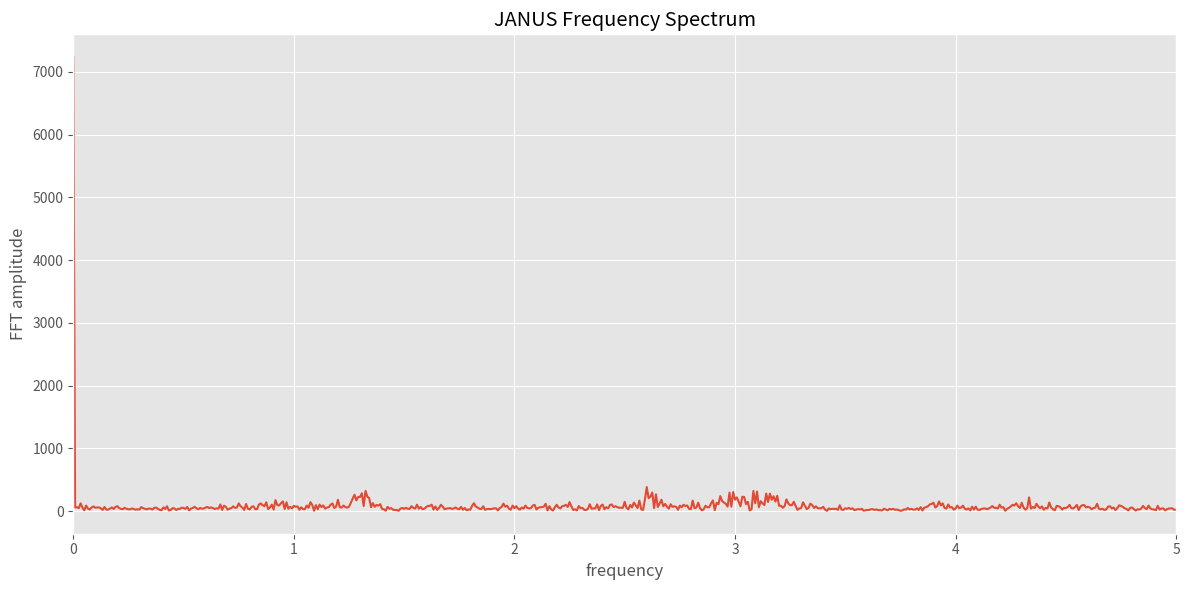

Source code (Python): (Note: this script raises an exception after producing the figure.)
# ============================================================
# EXPERIMENT 06
# JANUS_FREQUENCY_DECOMPOSITION
# ============================================================
#
# Goal:
# Analyze whether JANUS coherence exhibits
# dominant frequency structure and harmonic organization.
#
# Focus:
# - FFT spectrum
# - power-law structure
# - dominant oscillation bands
# - coherence modulation frequencies
#
# Outputs:
# - janus_fft_spectrum.png
# - janus_power_spectrum.png
# - janus_frequency_peaks.png
#
# ============================================================

# file:
# scripts/janus_frequency_decomposition.py

import numpy as np
import matplotlib.pyplot as plt
from scipy.integrate import solve_ivp
from scipy.signal import find_peaks
from scipy.fft import rfft, rfftfreq

plt.style.use("ggplot")

# ============================================================
# LORENZ SYSTEM
# ============================================================

sigma = 10.0
rho = 28.0
beta = 8.0 / 3.0


def lorenz(t, state):
    x, y, z = state

    dx = sigma * (y - x)
    dy = x * (rho - z) - y
    dz = x * y - beta * z

    return [dx, dy, dz]


# ============================================================
# SIMULATION
# ============================================================

dt = 0.01
T = 120.0

t_eval = np.arange(0, T, dt)

sol = solve_ivp(
    lorenz,
    [0, T],
    [1.0, 1.0, 1.0],
    t_eval=t_eval,
)

x = sol.y[0]
y = sol.y[1]
z = sol.y[2]

# ============================================================
# JANUS COHERENCE
# ============================================================

dx = np.gradient(x)
dy = np.gradient(y)

theta = np.arctan2(dy, dx)

janus = np.abs(np.cos(theta))

janus = (
    janus - np.min(janus)
) / (
    np.max(janus) - np.min(janus)
)

# ============================================================
# FFT
# ============================================================

N = len(janus)

freqs = rfftfreq(N, d=dt)
fft_vals = np.abs(rfft(janus))

power = fft_vals ** 2

# ============================================================
# PEAK DETECTION
# ============================================================

peak_idx, _ = find_peaks(
    power,
    prominence=np.max(power) * 0.05
)

peak_freqs = freqs[peak_idx]
peak_power = power[peak_idx]

# ============================================================
# VISUALIZATION
# ============================================================

# ------------------------------------------------------------
# FFT spectrum
# ------------------------------------------------------------

plt.figure(figsize=(12, 6))

plt.plot(freqs, fft_vals)

plt.xlim(0, 5)

plt.xlabel("frequency")
plt.ylabel("FFT amplitude")

plt.title("JANUS Frequency Spectrum")

plt.tight_layout()

plt.savefig(
    "outputs/janus_fft_spectrum.png",
    dpi=300
)

plt.close()

# ------------------------------------------------------------
# Power spectrum
# ------------------------------------------------------------

plt.figure(figsize=(12, 6))

plt.plot(freqs, power)

plt.xlim(0, 5)

plt.xlabel("frequency")
plt.ylabel("power")

plt.title("JANUS Power Spectrum")

plt.tight_layout()

plt.savefig(
    "outputs/janus_power_spectrum.png",
    dpi=300
)

plt.close()

# ------------------------------------------------------------
# Frequency peaks
# ------------------------------------------------------------

plt.figure(figsize=(12, 6))

plt.plot(freqs, power)

plt.scatter(
    peak_freqs,
    peak_power,
    color="red",
    s=40,
    label="dominant peaks"
)

for f, p in zip(peak_freqs, peak_power):
    plt.text(
        f,
        p,
        f"{f:.2f}",
        fontsize=8
    )

plt.xlim(0, 5)

plt.xlabel("frequency")
plt.ylabel("power")

plt.title("Dominant JANUS Frequencies")

plt.legend()

plt.tight_layout()

plt.savefig(
    "outputs/janus_frequency_peaks.png",
    dpi=300
)

plt.close()

# ============================================================
# RESULTS
# ============================================================

print("\n================================================")
print("JANUS FREQUENCY DECOMPOSITION")
print("================================================")

print(f"samples: {N}")
print(f"dominant peaks: {len(peak_freqs)}")

if len(peak_freqs) > 0:
    print("\nTop frequencies:")

    idx_sorted = np.argsort(peak_power)[::-1]

    for i in idx_sorted[:10]:
        print(
            f"freq = {peak_freqs[i]:.4f} "
            f"power = {peak_power[i]:.4f}"
        )

print("\noutputs saved to:")
print("outputs/")
print("================================================")
